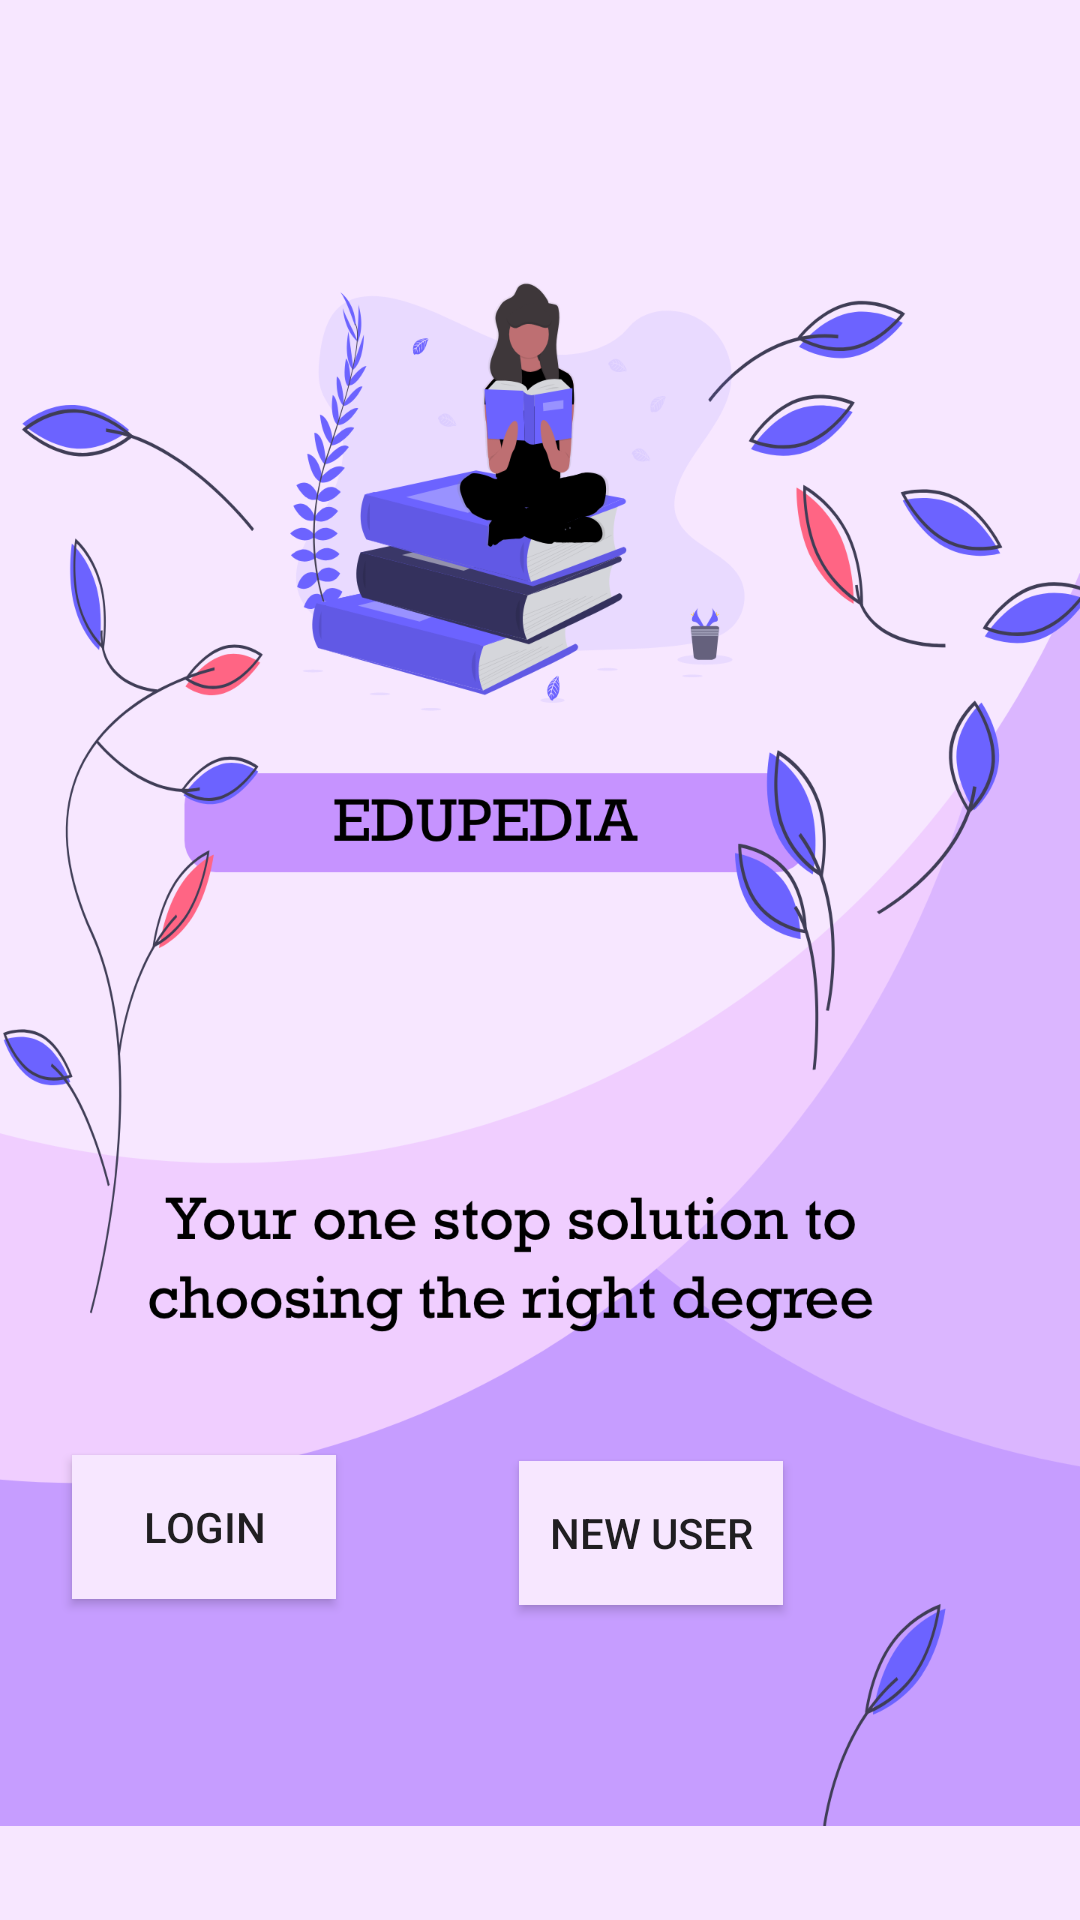

Produce the Android XML layout that renders to this screen, including the resource entries it uses.
<!-- AndroidManifest.xml: application theme AppTheme -->
<!-- res/layout/activity_main.xml -->
<?xml version="1.0" encoding="utf-8"?>
<RelativeLayout xmlns:android="http://schemas.android.com/apk/res/android"
    xmlns:app="http://schemas.android.com/apk/res-auto"
    xmlns:tools="http://schemas.android.com/tools"
    android:layout_width="match_parent"
    android:layout_height="match_parent"
    android:background="@color/colorPrimary2"
    tools:context=".MainMenu">

    <ImageView
        android:id="@+id/imageView"
        android:layout_width="wrap_content"
        android:layout_height="wrap_content"
        android:src="@drawable/bg_page1"
        app:layout_constraintStart_toStartOf="parent"
        app:layout_constraintTop_toTopOf="parent" />

    <Button
        android:id="@+id/login"
        android:layout_width="wrap_content"
        android:layout_height="wrap_content"
        android:background="@color/colorPrimary2"
        android:layout_alignParentEnd="true"
        android:layout_alignParentRight="true"
        android:layout_alignParentBottom="true"
        android:layout_marginEnd="248dp"
        android:layout_marginRight="248dp"
        android:layout_marginBottom="107dp"
        android:text="LOGIN" />

    <Button
        android:id="@+id/newUser"
        android:layout_width="wrap_content"
        android:layout_height="wrap_content"
        android:layout_alignParentEnd="true"
        android:layout_alignParentRight="true"
        android:layout_alignParentBottom="true"
        android:layout_marginEnd="99dp"
        android:layout_marginRight="99dp"
        android:layout_marginBottom="105dp"
        android:background="@color/colorPrimary2"
        android:text="NEW USER" />

</RelativeLayout>
<!-- resources referenced by this layout -->
<resources>
  <color name="colorPrimary2">#F7E7FF</color>
  <!-- drawable bg_page1: png bitmap (drawable-hdpi, 148596 bytes) -->
  <style name="AppTheme" parent="Theme.AppCompat.Light.DarkActionBar">
          
          <item name="colorPrimary">@color/colorPrimary</item>
          <item name="colorPrimaryDark">@color/colorPrimaryDark</item>
          <item name="colorAccent">@color/colorAccent</item>
      </style>
  <color name="colorPrimary">#C69DFF</color>
  <color name="colorPrimaryDark">#00574B</color>
  <color name="colorAccent">#D81B60</color>
</resources>
